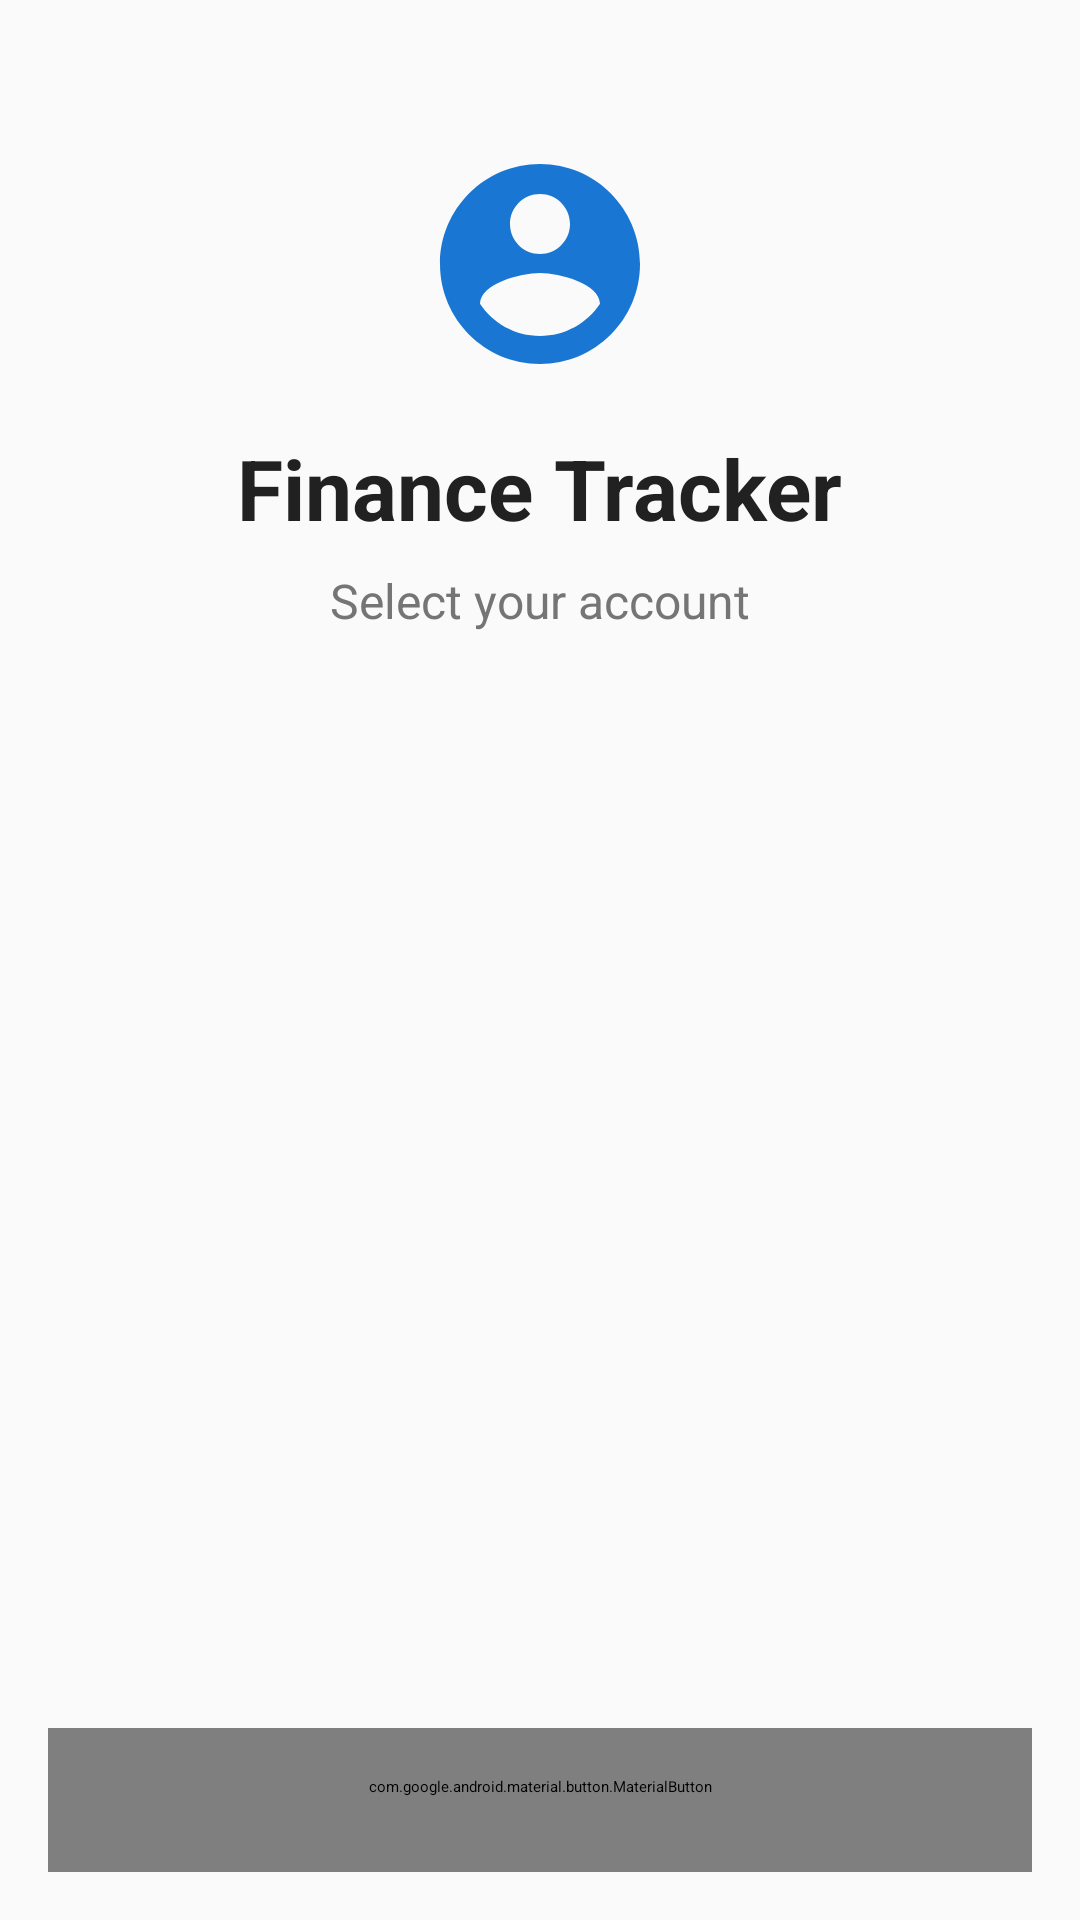

Write the Android layout XML for this screen, with the resource values it uses.
<!-- AndroidManifest.xml: application theme Theme.FinanceTrack -->
<!-- res/layout/activity_user_selection.xml -->
<?xml version="1.0" encoding="utf-8"?>
<LinearLayout xmlns:android="http://schemas.android.com/apk/res/android"
    xmlns:app="http://schemas.android.com/apk/res-auto"
    android:layout_width="match_parent"
    android:layout_height="match_parent"
    android:orientation="vertical"
    android:background="@color/background_light"
    android:padding="16dp">

    
    <LinearLayout
        android:layout_width="match_parent"
        android:layout_height="wrap_content"
        android:orientation="vertical"
        android:gravity="center"
        android:layout_marginTop="32dp"
        android:layout_marginBottom="32dp">

        <ImageView
            android:layout_width="80dp"
            android:layout_height="80dp"
            android:src="@drawable/ic_account_circle"
            android:tint="@color/primary" />

        <TextView
            android:layout_width="wrap_content"
            android:layout_height="wrap_content"
            android:text="Finance Tracker"
            android:textSize="28sp"
            android:textStyle="bold"
            android:textColor="@color/text_primary"
            android:layout_marginTop="16dp" />

        <TextView
            android:layout_width="wrap_content"
            android:layout_height="wrap_content"
            android:text="Select your account"
            android:textSize="16sp"
            android:textColor="@color/text_secondary"
            android:layout_marginTop="8dp" />

    </LinearLayout>

    
    <androidx.recyclerview.widget.RecyclerView
        android:id="@+id/recyclerViewUsers"
        android:layout_width="match_parent"
        android:layout_height="0dp"
        android:layout_weight="1"
        android:clipToPadding="false"
        android:paddingVertical="8dp" />

    
    <com.google.android.material.button.MaterialButton
        android:id="@+id/btnAddNewUser"
        android:layout_width="match_parent"
        android:layout_height="wrap_content"
        android:text="Add New User"
        android:textSize="16sp"
        android:paddingVertical="16dp"
        android:layout_marginTop="16dp"
        app:icon="@drawable/ic_add"
        app:iconGravity="start"
        style="@style/Widget.Material3.Button.OutlinedButton" />

</LinearLayout>
<!-- resources referenced by this layout -->
<resources>
  <color name="background_light">#FAFAFA</color>
  <color name="primary">#1976D2</color>
  <color name="text_primary">#212121</color>
  <color name="text_secondary">#757575</color>
  <!-- drawable ic_account_circle (drawable) -->
  <vector xmlns:android="http://schemas.android.com/apk/res/android"
      android:width="24dp"
      android:height="24dp"
      android:viewportWidth="24"
      android:viewportHeight="24"
      android:tint="?attr/colorOnSurface">
    <path
        android:fillColor="@android:color/white"
        android:pathData="M12,2C6.48,2 2,6.48 2,12s4.48,10 10,10s10,-4.48 10,-10S17.52,2 12,2zM12,5c1.66,0 3,1.34 3,3s-1.34,3 -3,3s-3,-1.34 -3,-3S10.34,5 12,5zM12,19.2c-2.5,0 -4.71,-1.28 -6,-3.22c0.03,-1.99 4,-3.08 6,-3.08c1.99,0 5.97,1.09 6,3.08C16.71,17.92 14.5,19.2 12,19.2z"/>
  </vector>
  <style name="Theme.FinanceTrack" parent="Base.Theme.FinanceTrack">
          
          <item name="android:navigationBarColor">@android:color/transparent</item>
          <item name="android:statusBarColor">@android:color/transparent</item>
          <item name="android:windowLightStatusBar">?attr/isLightTheme</item>
      </style>
</resources>
